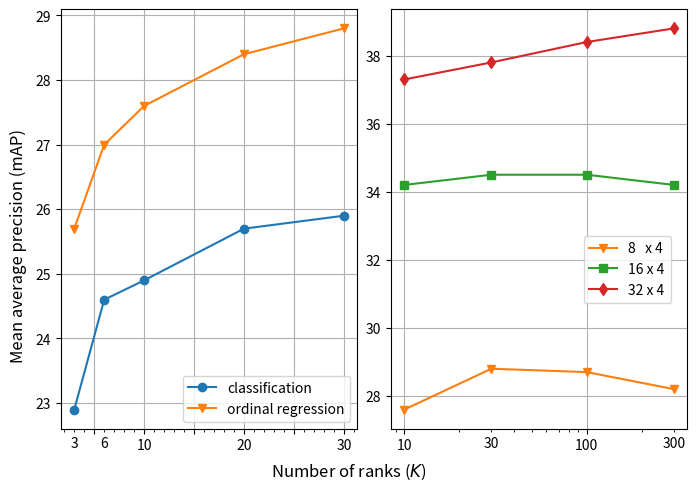

Source code (Python):
from matplotlib import pyplot as plt
import matplotlib.ticker as ticker
import numpy as np

colors = plt.get_cmap("tab10").colors
markers = ['o', 'v', 's', 'd', 'X', 'p', '*', 'h', 'H']

k_values = [3, 6, 10, 20, 30]
mean_aps = []

#%% mAP figure
mAP = {
    'classification': [22.9, 24.60, 24.90, 25.70, 25.9],
    # 'regression': [21.3, 19.8, 16.2, 15.2],
    # 'cost-sensitive': [21.1, 17.2, 15.5, 14.9],
    # 'binary decomposition': [20.3, 16.2, 15.2, 14.2],
    'ordinal regression': [25.7, 27.00, 27.6, 28.40, 28.8],
}
fig, ax = plt.subplots(1, 2, figsize=plt.figaspect(0.7), layout='constrained')
for i, (name, value) in enumerate(mAP.items()):
    ln1_reg = ax[0].plot(k_values, value, label=name, color=colors[i], marker=markers[i])  # Plot some data on the axes.
# ax[0].set_xscale('log')
ax[0].legend()
# ax[0].set_xticks([3, 10, 30, 100], ['3', '10', '30', '100'])
ax[0].xaxis.set_major_formatter(lambda x, pos: f'{x:.0f}' if x in [3, 6, 10, 20, 30] else None)
ax[0].xaxis.set_minor_locator(ticker.MultipleLocator(1))
ax[0].xaxis.set_minor_formatter(lambda x, pos: f'{x:.0f}' if x in [3, 6, 10, 20, 30] else None)
# ax[0].set_xlabel('Number of ranks')
# ax[0].set_ylabel('Mean average precision (mAP)')
fig.supxlabel(r'Number of ranks ($K$)')
fig.supylabel('Mean average precision (mAP)')
ax[0].grid()

#%% input resolution
k_values = [10, 30, 100, 300]
mAP = {
    '8   x 4 ': [27.6, 28.8, 28.7, 28.2],
    '16 x 4': [34.2, 34.5, 34.5, 34.2],
    '32 x 4': [37.3, 37.8, 38.4, 38.8],
}
for i, (name, value) in enumerate(mAP.items()):
    ln1_reg = ax[1].plot(k_values, value, label=name, color=colors[i+1], marker=markers[i+1])  # Plot some data on the axes.
ax[1].set_xscale('log')
# ax[1].set_xticks([3, 10, 30, 100], ['3', '10', '30', '100'])
ax[1].xaxis.set_major_formatter(lambda x, pos: f'{x:.0f}' if x in [10, 30, 100, 300] else None)
ax[1].xaxis.set_minor_formatter(lambda x, pos: f'{x:.0f}' if x in [10, 30, 100, 300] else None)
# ax[1].set_xlabel('Number of ranks')
# ax[1].set_ylabel('Mean average precision (mAP)')
ax[1].legend(loc=(0.65, .3))
ax[1].grid()
plt.show()